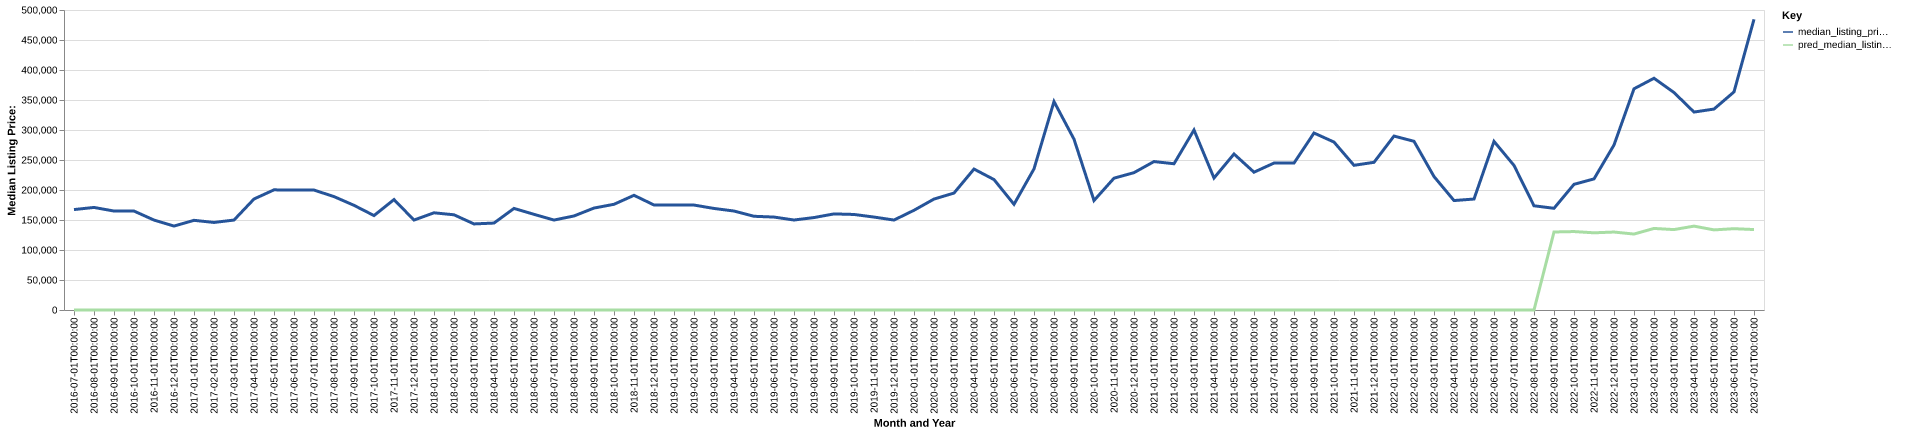

Data behind this chart, as committed beside it:
date, time_idx, median_listing_price, thirty_year_interest_rate_five, month, county_name, active_listing_count, median_days_on_market, pred_median_listing_price, month_year
2016-07-01, 0, 167400, 3.72, 7, fulton, pa, 47.0, 78.0, 0, Jul-2016
2016-08-01, 1, 170925, 3.73, 8, fulton, pa, 49.0, 79.0, 0, Aug-2016
2016-09-01, 2, 164925, 3.66, 9, fulton, pa, 56.0, 77.0, 0, Sep-2016
2016-10-01, 3, 164900, 3.64, 10, fulton, pa, 60.0, 80.0, 0, Oct-2016
2016-11-01, 4, 149900, 3.66, 11, fulton, pa, 64.0, 80.0, 0, Nov-2016
2016-12-01, 5, 139900, 3.48, 12, fulton, pa, 56.0, 97.0, 0, Dec-2016
2017-01-01, 6, 149450, 3.45, 1, fulton, pa, 53.0, 121.0, 0, Jan-2017
2017-02-01, 7, 145925, 3.5, 2, fulton, pa, 50.0, 124.0, 0, Feb-2017
2017-03-01, 8, 149900, 3.52, 3, fulton, pa, 52.0, 138.0, 0, Mar-2017
2017-04-01, 9, 185000, 4.03, 4, fulton, pa, 52.0, 110.0, 0, Apr-2017
2017-05-01, 10, 200250, 4.32, 5, fulton, pa, 51.0, 97.0, 0, May-2017
2017-06-01, 11, 199900, 4.2, 6, fulton, pa, 49.0, 98.0, 0, Jun-2017
2017-07-01, 12, 199900, 4.19, 7, fulton, pa, 46.0, 112.0, 0, Jul-2017
2017-08-01, 13, 189000, 4.3, 8, fulton, pa, 46.0, 111.0, 0, Aug-2017
2017-09-01, 14, 174450, 4.1, 9, fulton, pa, 52.0, 86.0, 0, Sep-2017
2017-10-01, 15, 157400, 4.05, 10, fulton, pa, 50.0, 86.0, 0, Oct-2017
2017-11-01, 16, 184000, 3.94, 11, fulton, pa, 45.0, 97.0, 0, Nov-2017
2017-12-01, 17, 149900, 4.03, 12, fulton, pa, 34.0, 122.0, 0, Dec-2017
2018-01-01, 18, 162000, 3.93, 1, fulton, pa, 32.0, 106.0, 0, Jan-2018
2018-02-01, 19, 158675, 3.83, 2, fulton, pa, 28.0, 146.0, 0, Feb-2018
2018-03-01, 20, 143450, 3.94, 3, fulton, pa, 29.0, 126.0, 0, Mar-2018
2018-04-01, 21, 144900, 3.95, 4, fulton, pa, 36.0, 76.0, 0, Apr-2018
2018-05-01, 22, 169300, 3.99, 5, fulton, pa, 38.0, 56.0, 0, May-2018
2018-06-01, 23, 159450, 4.15, 6, fulton, pa, 43.0, 62.0, 0, Jun-2018
2018-07-01, 24, 149900, 4.4, 7, fulton, pa, 48.0, 67.0, 0, Jul-2018
2018-08-01, 25, 156725, 4.46, 8, fulton, pa, 44.0, 60.0, 0, Aug-2018
2018-09-01, 26, 169900, 4.58, 9, fulton, pa, 43.0, 81.0, 0, Sep-2018
2018-10-01, 27, 176175, 4.66, 10, fulton, pa, 51.0, 91.0, 0, Oct-2018
2018-11-01, 28, 191150, 4.62, 11, fulton, pa, 51.0, 92.0, 0, Nov-2018
2018-12-01, 29, 175000, 4.54, 12, fulton, pa, 47.0, 98.0, 0, Dec-2018
2019-01-01, 30, 174950, 4.6, 1, fulton, pa, 42.0, 119.0, 0, Jan-2019
2019-02-01, 31, 174900, 4.72, 2, fulton, pa, 44.0, 139.0, 0, Feb-2019
2019-03-01, 32, 169257, 4.9, 3, fulton, pa, 42.0, 119.0, 0, Mar-2019
2019-04-01, 33, 164950, 4.94, 4, fulton, pa, 41.0, 93.0, 0, Apr-2019
2019-05-01, 34, 156200, 4.75, 5, fulton, pa, 43.0, 66.0, 0, May-2019
2019-06-01, 35, 154900, 4.51, 6, fulton, pa, 39.0, 67.0, 0, Jun-2019
2019-07-01, 36, 149975, 4.41, 7, fulton, pa, 40.0, 67.0, 0, Jul-2019
2019-08-01, 37, 154064, 4.41, 8, fulton, pa, 44.0, 72.0, 0, Aug-2019
2019-09-01, 38, 160159, 4.2, 9, fulton, pa, 44.0, 79.0, 0, Sep-2019
2019-10-01, 39, 159223, 4.14, 10, fulton, pa, 48.0, 82.0, 0, Oct-2019
2019-11-01, 40, 154900, 3.84, 11, fulton, pa, 46.0, 81.0, 0, Nov-2019
2019-12-01, 41, 149900, 3.81, 12, fulton, pa, 48.0, 90.0, 0, Dec-2019
2020-01-01, 42, 166200, 3.75, 1, fulton, pa, 47.0, 93.0, 0, Jan-2020
2020-02-01, 43, 184900, 3.73, 2, fulton, pa, 44.0, 107.0, 0, Feb-2020
2020-03-01, 44, 194900, 3.78, 3, fulton, pa, 39.0, 124.0, 0, Mar-2020
2020-04-01, 45, 234900, 3.75, 4, fulton, pa, 36.0, 125.0, 0, Apr-2020
2020-05-01, 46, 217400, 3.74, 5, fulton, pa, 34.0, 152.0, 0, May-2020
2020-06-01, 47, 176150, 3.72, 6, fulton, pa, 34.0, 101.0, 0, Jun-2020
2020-07-01, 48, 235200, 3.49, 7, fulton, pa, 30.0, 52.0, 0, Jul-2020
2020-08-01, 49, 347400, 3.65, 8, fulton, pa, 29.0, 73.0, 0, Aug-2020
2020-09-01, 50, 284700, 3.33, 9, fulton, pa, 21.0, 68.0, 0, Sep-2020
2020-10-01, 51, 182450, 3.28, 10, fulton, pa, 22.0, 56.0, 0, Oct-2020
2020-11-01, 52, 219700, 3.21, 11, fulton, pa, 19.0, 47.0, 0, Nov-2020
2020-12-01, 53, 228900, 3.07, 12, fulton, pa, 22.0, 57.0, 0, Dec-2020
2021-01-01, 54, 247400, 2.99, 1, fulton, pa, 20.0, 70.0, 0, Jan-2021
2021-02-01, 55, 243750, 2.93, 2, fulton, pa, 13.0, 81.0, 0, Feb-2021
2021-03-01, 56, 300000, 2.88, 3, fulton, pa, 13.0, 104.0, 0, Mar-2021
2021-04-01, 57, 219975, 2.84, 4, fulton, pa, 16.0, 20.0, 0, Apr-2021
2021-05-01, 58, 260000, 2.71, 5, fulton, pa, 15.0, 19.0, 0, May-2021
2021-06-01, 59, 229675, 2.79, 6, fulton, pa, 14.0, 32.0, 0, Jun-2021
... 25 more rows
